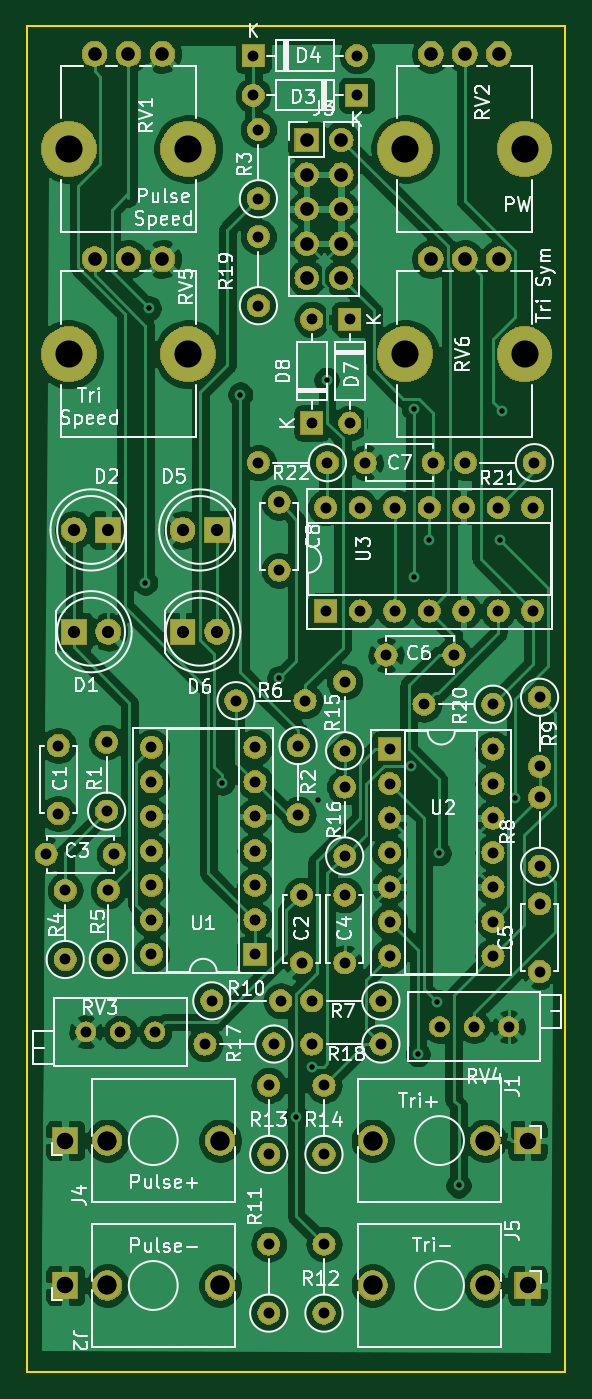
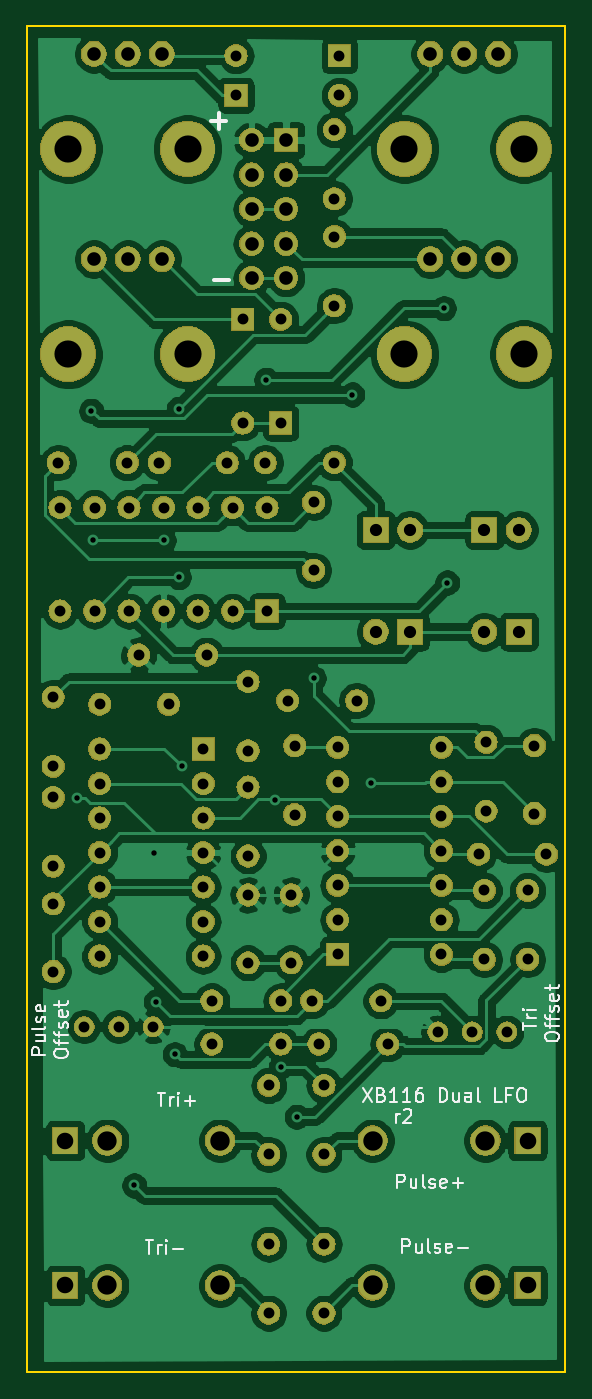
Circuit board: 11 layer files. Board 39.6 x 99.1 mm.
- bottom_copper: lfo-B_Cu.gbr (193955 bytes)
- bottom_mask: lfo-B_Mask.gbr (162066 bytes)
- paste: lfo-B_Paste.gbr (485 bytes)
- bottom_silk: lfo-B_SilkS.gbr (13840 bytes)
- outline: lfo-Edge_Cuts.gbr (680 bytes)
- top_copper: lfo-F_Cu.gbr (219477 bytes)
- top_mask: lfo-F_Mask.gbr (162066 bytes)
- paste: lfo-F_Paste.gbr (485 bytes)
- top_silk: lfo-F_SilkS.gbr (64986 bytes)
- drill: lfo-NPTH.drl (154 bytes)
- drill: lfo-PTH.drl (2612 bytes)

=== bottom_copper: lfo-B_Cu.gbr (193955 bytes, source omitted) ===
=== bottom_mask: lfo-B_Mask.gbr (162066 bytes, source omitted) ===
=== paste: lfo-B_Paste.gbr ===
G04 #@! TF.GenerationSoftware,KiCad,Pcbnew,(5.1.0)-1*
G04 #@! TF.CreationDate,2019-04-24T00:35:03-04:00*
G04 #@! TF.ProjectId,lfo,6c666f2e-6b69-4636-9164-5f7063625858,rev?*
G04 #@! TF.SameCoordinates,Original*
G04 #@! TF.FileFunction,Paste,Bot*
G04 #@! TF.FilePolarity,Positive*
%FSLAX46Y46*%
G04 Gerber Fmt 4.6, Leading zero omitted, Abs format (unit mm)*
G04 Created by KiCad (PCBNEW (5.1.0)-1) date 2019-04-24 00:35:03*
%MOMM*%
%LPD*%
G04 APERTURE LIST*
G04 APERTURE END LIST*
M02*

=== bottom_silk: lfo-B_SilkS.gbr (13840 bytes, source omitted) ===
=== outline: lfo-Edge_Cuts.gbr ===
G04 #@! TF.GenerationSoftware,KiCad,Pcbnew,(5.1.0)-1*
G04 #@! TF.CreationDate,2019-04-24T00:35:03-04:00*
G04 #@! TF.ProjectId,lfo,6c666f2e-6b69-4636-9164-5f7063625858,rev?*
G04 #@! TF.SameCoordinates,Original*
G04 #@! TF.FileFunction,Profile,NP*
%FSLAX46Y46*%
G04 Gerber Fmt 4.6, Leading zero omitted, Abs format (unit mm)*
G04 Created by KiCad (PCBNEW (5.1.0)-1) date 2019-04-24 00:35:03*
%MOMM*%
%LPD*%
G04 APERTURE LIST*
%ADD10C,0.150000*%
G04 APERTURE END LIST*
D10*
X203200000Y-137160000D02*
X242824000Y-137160000D01*
X203200000Y-38100000D02*
X203200000Y-137160000D01*
X242824000Y-38100000D02*
X203200000Y-38100000D01*
X242824000Y-38100000D02*
X242824000Y-137160000D01*
M02*

=== top_copper: lfo-F_Cu.gbr (219477 bytes, source omitted) ===
=== top_mask: lfo-F_Mask.gbr (162066 bytes, source omitted) ===
=== paste: lfo-F_Paste.gbr ===
G04 #@! TF.GenerationSoftware,KiCad,Pcbnew,(5.1.0)-1*
G04 #@! TF.CreationDate,2019-04-24T00:35:03-04:00*
G04 #@! TF.ProjectId,lfo,6c666f2e-6b69-4636-9164-5f7063625858,rev?*
G04 #@! TF.SameCoordinates,Original*
G04 #@! TF.FileFunction,Paste,Top*
G04 #@! TF.FilePolarity,Positive*
%FSLAX46Y46*%
G04 Gerber Fmt 4.6, Leading zero omitted, Abs format (unit mm)*
G04 Created by KiCad (PCBNEW (5.1.0)-1) date 2019-04-24 00:35:03*
%MOMM*%
%LPD*%
G04 APERTURE LIST*
G04 APERTURE END LIST*
M02*

=== top_silk: lfo-F_SilkS.gbr (64986 bytes, source omitted) ===
=== drill: lfo-NPTH.drl ===
M48
INCH,TZ
T1C0.0787
%
G90
G05
T1
X81202Y-18556
X90952Y-24506
X94417Y-24506
X90952Y-18556
X94417Y-18556
X81202Y-24506
X84667Y-24506
X84667Y-18556
T0
M30

=== drill: lfo-PTH.drl ===
M48
INCH,TZ
T1C0.0157
T2C0.0315
T3C0.0354
T4C0.0394
T5C0.0480
T6C0.0559
T7C0.0563
%
G90
G05
T1
X83425Y-31125
X83525Y-23175
X85650Y-36925
X86175Y-25675
X87300Y-33900
X87793Y-46607
X88245Y-45155
X88425Y-37425
X88675Y-25250
X91125Y-36450
X91207Y-26082
X91207Y-30968
X91325Y-44800
X91650Y-29900
X91875Y-43275
X91925Y-38975
X92500Y-48600
X93700Y-29900
X93750Y-26150
X94150Y-37375
T2
X83600Y-35900
X83600Y-36900
X83600Y-37900
X83600Y-38900
X83600Y-39900
X83600Y-40900
X83600Y-41900
X86600Y-35900
X86600Y-36900
X86600Y-37900
X86600Y-38900
X86600Y-39900
X86600Y-40900
X86600Y-41900
X86700Y-21100
X86700Y-23100
X90400Y-33225
X92369Y-33225
X82300Y-35750
X82300Y-37750
X89200Y-34000
X89200Y-36000
X94850Y-40431
X94850Y-42400
X86700Y-18000
X86700Y-20000
X88600Y-50300
X88600Y-52300
X89200Y-37050
X89200Y-39050
X87950Y-40181
X87950Y-42150
X85350Y-43250
X87350Y-43250
X86050Y-34550
X88050Y-34550
X88650Y-28950
X88650Y-31950
X89650Y-28950
X89650Y-31950
X90650Y-28950
X90650Y-31950
X91650Y-28950
X91650Y-31950
X92650Y-28950
X92650Y-31950
X93650Y-28950
X93650Y-31950
X94650Y-28950
X94650Y-31950
X89800Y-27650
X91769Y-27650
X86700Y-27650
X88700Y-27650
X87300Y-28800
X87300Y-30769
X88250Y-23500
X88250Y-26500
X81700Y-44150
X82700Y-44150
X83700Y-44150
X88250Y-44500
X90250Y-44500
X80900Y-35850
X80900Y-37819
X94850Y-37350
X94850Y-39350
X91950Y-44000
X92950Y-44000
X93950Y-44000
X89200Y-40181
X89200Y-42150
X92700Y-27650
X94700Y-27650
X86550Y-15850
X89550Y-15850
X87000Y-50300
X87000Y-52300
X82350Y-40050
X82350Y-42050
X87850Y-35850
X87850Y-37850
X90500Y-35950
X90500Y-36950
X90500Y-37950
X90500Y-38950
X90500Y-39950
X90500Y-40950
X90500Y-41950
X93500Y-35950
X93500Y-36950
X93500Y-37950
X93500Y-38950
X93500Y-39950
X93500Y-40950
X93500Y-41950
X91500Y-34650
X93500Y-34650
X89350Y-23500
X89350Y-26500
X88600Y-45700
X88600Y-47700
X94850Y-34450
X94850Y-36450
X87000Y-45700
X87000Y-47700
X88250Y-43250
X90250Y-43250
X85150Y-44500
X87150Y-44500
X80550Y-39000
X82519Y-39000
X86550Y-17000
X89550Y-17000
X81100Y-40050
X81100Y-42050
T3
X81350Y-29600
X82350Y-29600
X84500Y-29600
X85500Y-29600
X84500Y-32550
X85500Y-32550
X81350Y-32550
X82350Y-32550
T4
X81950Y-21750
X82934Y-21750
X83919Y-21750
X81950Y-15800
X82934Y-15800
X83919Y-15800
X88100Y-18300
X88100Y-19300
X88100Y-20300
X88100Y-21300
X88100Y-22300
X89100Y-18300
X89100Y-19300
X89100Y-20300
X89100Y-21300
X89100Y-22300
X91700Y-21750
X92684Y-21750
X93669Y-21750
X91700Y-15800
X92684Y-15800
X93669Y-15800
T5
X94500Y-47300
X81100Y-47300
X81100Y-51500
X94500Y-51500
T6
X93280Y-47300
X82320Y-47300
X82320Y-51500
X93280Y-51500
T7
X90012Y-47300
X85588Y-47300
X85588Y-51500
X90012Y-51500
T0
M30

